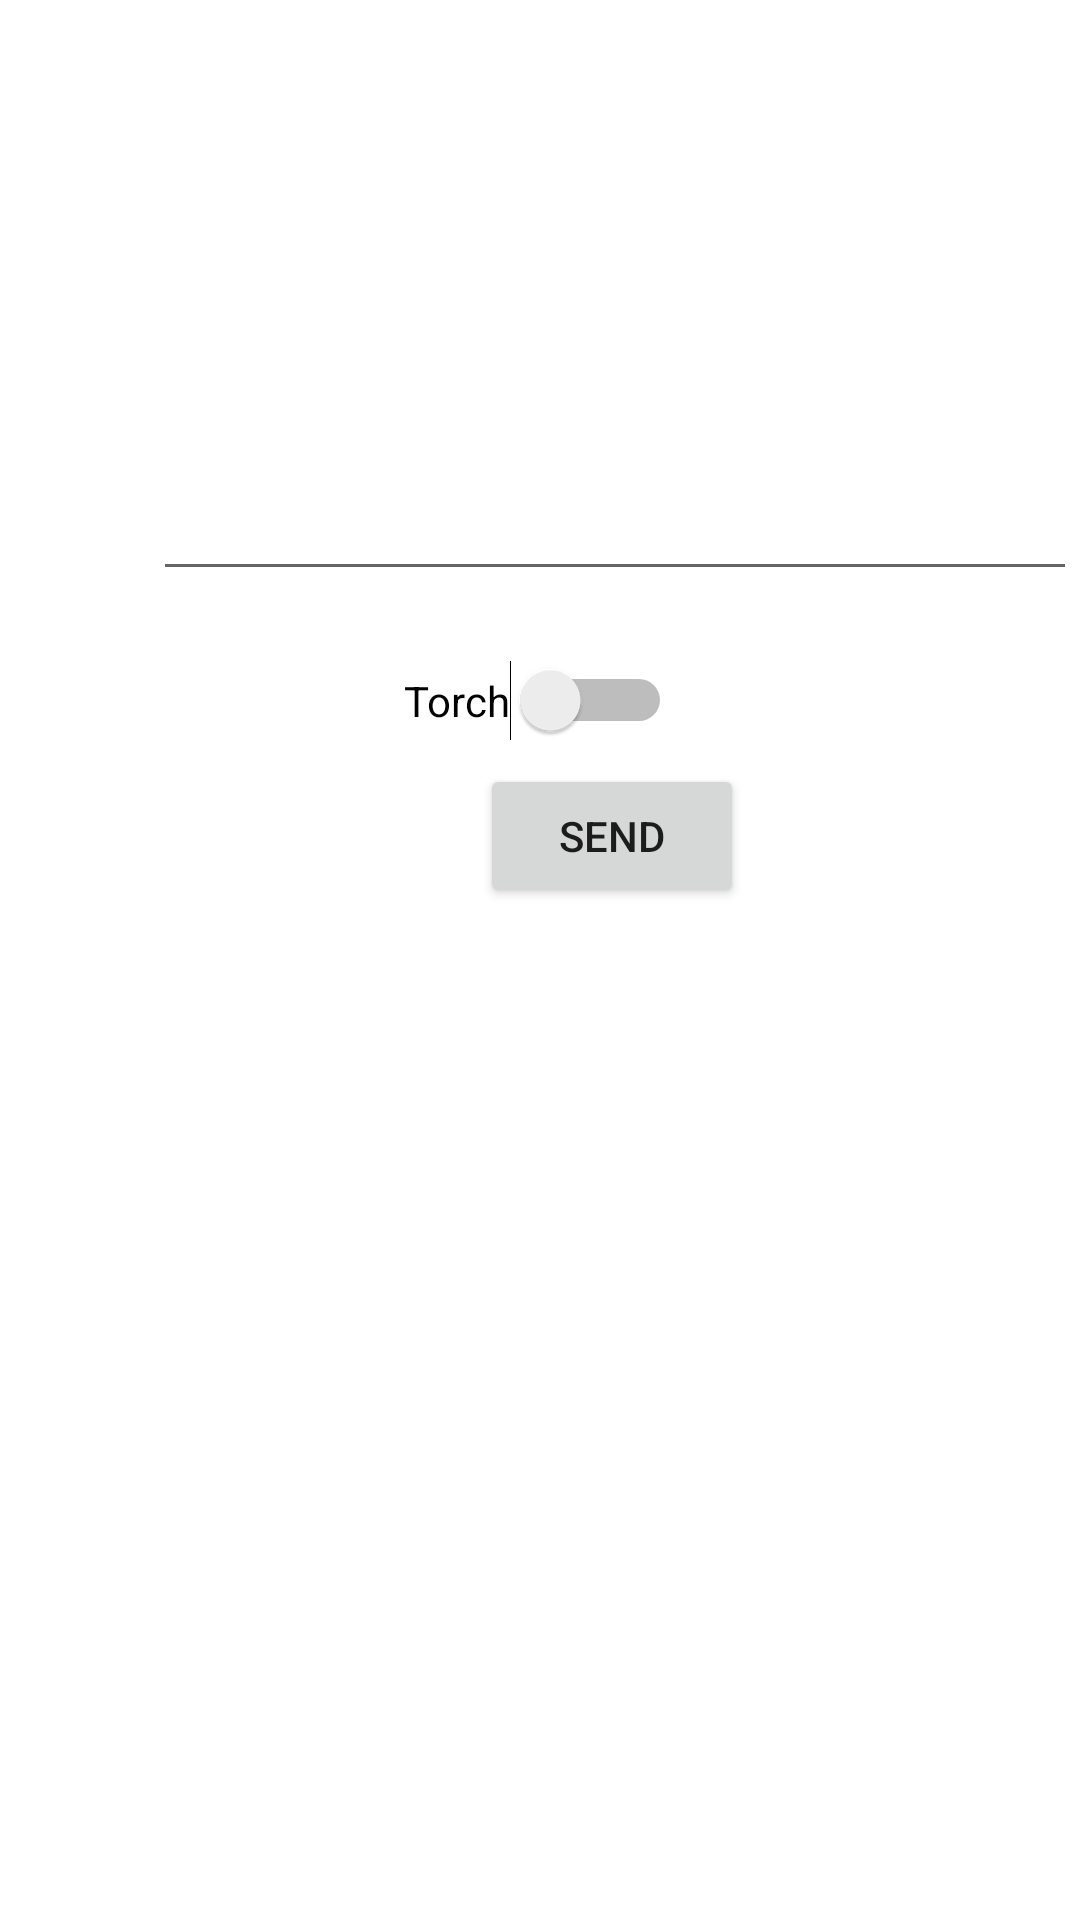

Reconstruct the res/layout file that produces this screen, plus the resources it refers to.
<!-- AndroidManifest.xml: application theme Theme.Securesharev1 -->
<!-- res/layout/fragment_home.xml -->
<?xml version="1.0" encoding="utf-8"?>
<androidx.constraintlayout.widget.ConstraintLayout xmlns:android="http://schemas.android.com/apk/res/android"
    xmlns:app="http://schemas.android.com/apk/res-auto"
    xmlns:tools="http://schemas.android.com/tools"
    android:layout_width="match_parent"
    android:layout_height="match_parent"
    tools:context=".ui.home.HomeFragment">

    <TextView
        android:id="@+id/text_home"
        android:layout_width="match_parent"
        android:layout_height="wrap_content"
        android:layout_marginStart="8dp"
        android:layout_marginTop="8dp"
        android:layout_marginEnd="8dp"
        android:textAlignment="center"
        android:textSize="20sp"
        app:layout_constraintBottom_toBottomOf="parent"
        app:layout_constraintEnd_toEndOf="parent"
        app:layout_constraintStart_toStartOf="parent"
        app:layout_constraintTop_toTopOf="parent" />

    <EditText
        android:id="@+id/editTextTextMultiLine"
        android:layout_width="308dp"
        android:layout_height="67dp"
        android:layout_marginStart="51dp"
        android:layout_marginTop="130dp"
        android:ems="10"
        android:gravity="start|top"
        android:inputType="textMultiLine"
        app:layout_constraintStart_toStartOf="parent"
        app:layout_constraintTop_toTopOf="parent"
        tools:text="Enter message" />

    <View
        android:id="@+id/white_color_overlay"
        android:layout_width="match_parent"
        android:layout_height="match_parent"
        android:background="#FFFFFF"
        android:elevation="8dp"
        android:visibility="invisible"
        tools:layout_editor_absoluteX="8dp"
        tools:layout_editor_absoluteY="139dp" />

    <Button
        android:id="@+id/send"
        android:layout_width="wrap_content"
        android:layout_height="wrap_content"
        android:layout_marginStart="160dp"
        android:layout_marginBottom="8dp"
        android:text="Send"
        app:layout_constraintBottom_toTopOf="@+id/text_home"
        app:layout_constraintStart_toStartOf="parent" />

    <Switch
        android:id="@+id/isTorch"
        android:layout_width="wrap_content"
        android:layout_height="wrap_content"
        android:layout_marginTop="220dp"
        android:text="Torch"
        app:layout_constraintEnd_toEndOf="parent"
        app:layout_constraintHorizontal_bias="0.498"
        app:layout_constraintStart_toStartOf="parent"
        app:layout_constraintTop_toTopOf="parent" />
</androidx.constraintlayout.widget.ConstraintLayout>
<!-- resources referenced by this layout -->
<resources>
  <style name="Theme.Securesharev1" parent="Theme.MaterialComponents.DayNight.DarkActionBar">
          
          <item name="colorPrimary">@color/purple_500</item>
          <item name="colorPrimaryVariant">@color/purple_700</item>
          <item name="colorOnPrimary">@color/white</item>
          
          <item name="colorSecondary">@color/teal_200</item>
          <item name="colorSecondaryVariant">@color/teal_700</item>
          <item name="colorOnSecondary">@color/black</item>
          
          <item name="android:statusBarColor">?attr/colorPrimaryVariant</item>
          
      </style>
  <!-- not gathered from this repository: default colours our renderer supplied (Android Studio template values) -->
  <color name="purple_500">#FF6200EE</color>
  <color name="purple_700">#FF3700B3</color>
  <color name="teal_200">#FF03DAC5</color>
  <color name="teal_700">#FF018786</color>
  <color name="black">#FF000000</color>
  <color name="white">#FFFFFFFF</color>
</resources>
